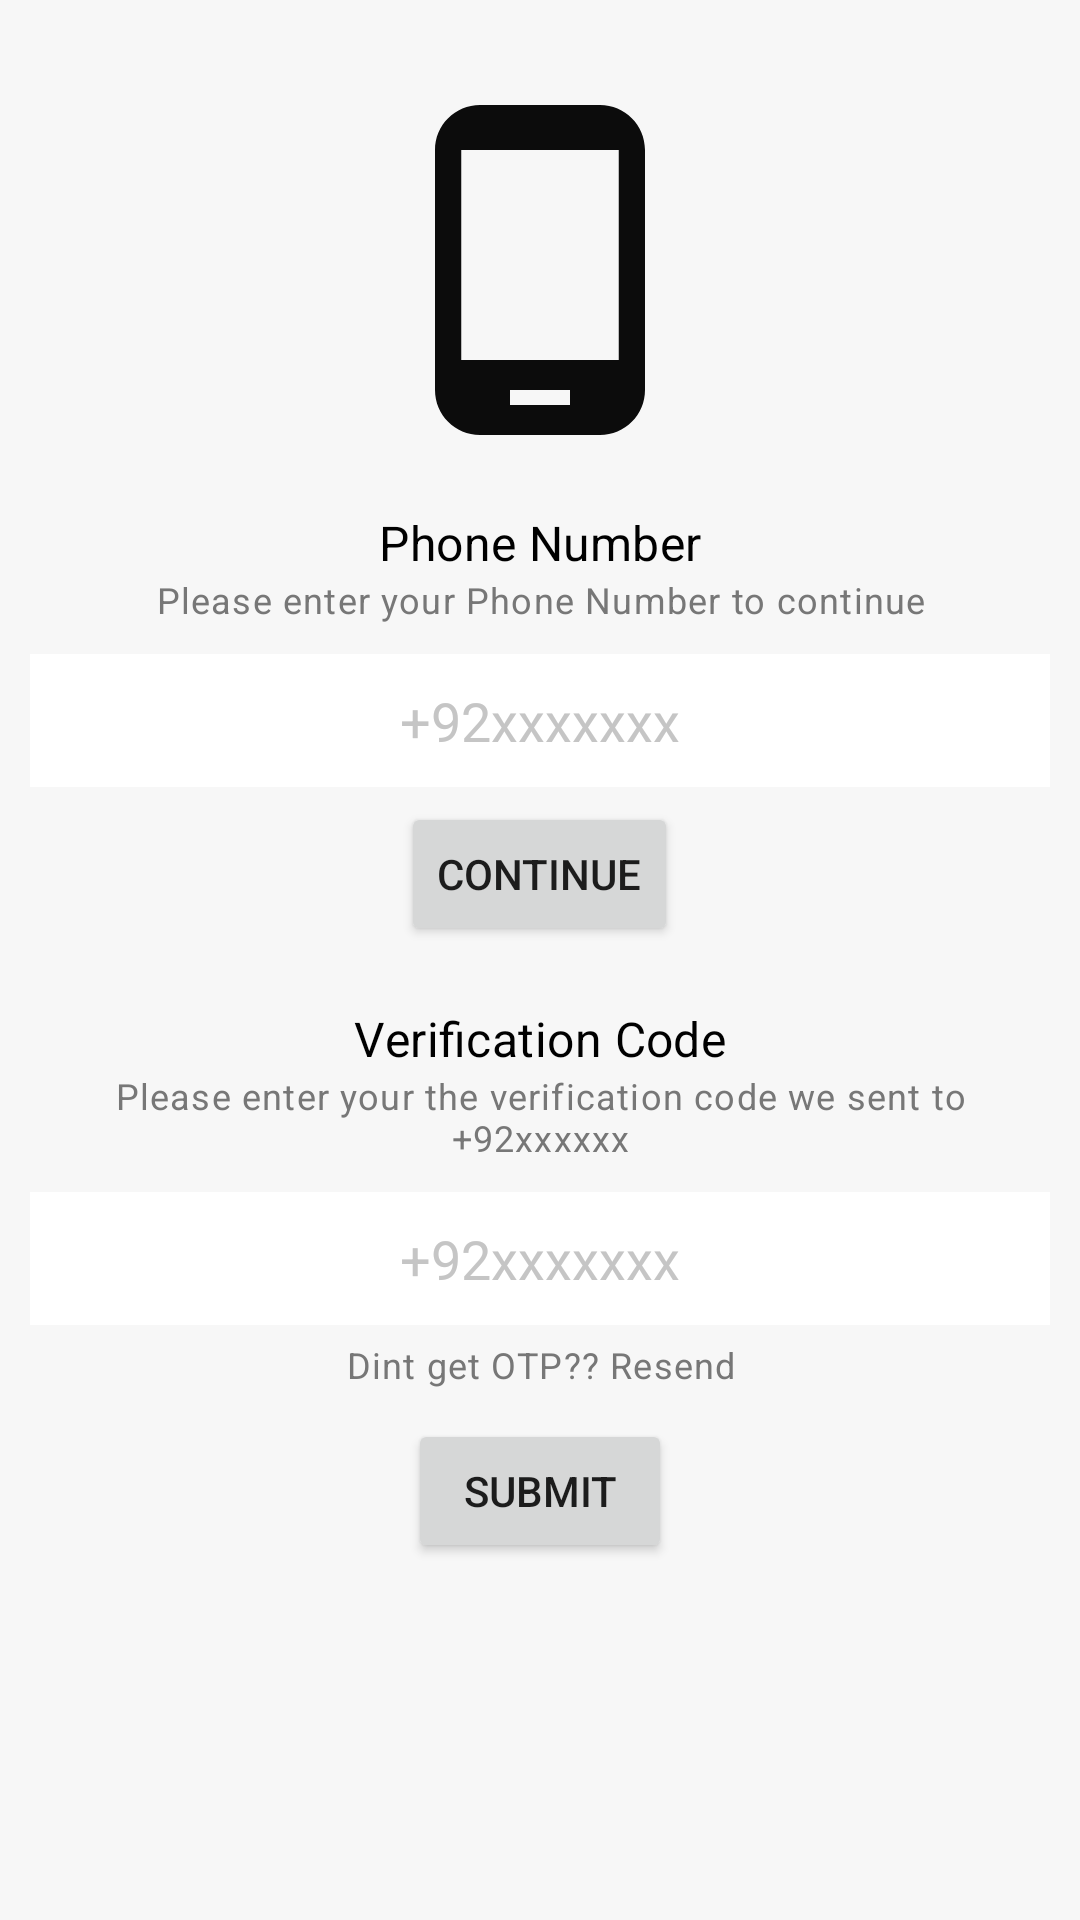

Produce the Android XML layout that renders to this screen, including the resource entries it uses.
<!-- AndroidManifest.xml: application theme Theme.PhoneFire -->
<!-- res/layout/activity_main.xml -->
<?xml version="1.0" encoding="utf-8"?>
<LinearLayout xmlns:android="http://schemas.android.com/apk/res/android"
    xmlns:app="http://schemas.android.com/apk/res-auto"
    xmlns:tools="http://schemas.android.com/tools"
    android:layout_width="match_parent"
    android:layout_height="match_parent"
    android:orientation="vertical"
    android:background="#f7f7f7"
    android:padding="10dp"
    tools:context=".MainActivity">

    <ImageView
        android:id="@+id/iconIv"
        android:layout_width="120dp"
        android:layout_height="120dp"
        android:src="@drawable/ic_baseline_phone_android"
        android:layout_gravity="center_horizontal"
        android:layout_marginTop="20dp"/>
    <LinearLayout
        android:id="@+id/phoneLl"
        android:layout_width="match_parent"
        android:layout_height="wrap_content"
        android:layout_marginTop="20dp"
        android:orientation="vertical">
        <TextView
            android:layout_width="match_parent"
            android:layout_height="wrap_content"
            style="@style/TextAppearance.MaterialComponents.Subtitle1"
            android:text="Phone Number"
            android:textAlignment="center"
            android:textColor="#000"/>
        <TextView
            android:layout_width="match_parent"
            android:layout_height="wrap_content"
            style="@style/TextAppearance.MaterialComponents.Caption"
            android:text="Please enter your Phone Number to continue"
            android:textAlignment="center"
            android:textColor="#777777"
            />
        <EditText
            android:layout_width="match_parent"
            android:layout_height="wrap_content"
            android:id="@+id/phoneEt"
            android:layout_marginTop="10dp"
            android:background="#fff"
            android:hint="+92xxxxxxx"
            android:inputType="phone"
            android:padding="10dp"
            android:textAlignment="center"
            android:textColor="#000"
            android:textColorHint="#c5c5c5"/>
        <Button
            android:layout_width="wrap_content"
            android:layout_height="wrap_content"
            android:id="@+id/phoneContinueBtn"
            android:layout_gravity="center_horizontal"
            android:layout_marginTop="5dp"
            android:text="Continue"/>

    </LinearLayout>
    
    <LinearLayout
        android:id="@+id/codeLl"
        android:layout_width="match_parent"
        android:layout_height="wrap_content"
        android:layout_marginTop="20dp"
        android:orientation="vertical">
        <TextView
            android:layout_width="match_parent"
            android:layout_height="wrap_content"
            style="@style/TextAppearance.MaterialComponents.Subtitle1"
            android:text="Verification Code"
            android:textAlignment="center"
            android:textColor="#000"/>
        <TextView
            android:id="@+id/codeSentDescriptionTv"
            android:layout_width="match_parent"
            android:layout_height="wrap_content"
            style="@style/TextAppearance.MaterialComponents.Caption"
            android:text="Please enter your the verification code we sent to +92xxxxxx"
            android:textAlignment="center"
            android:textColor="#777777"
            />
        <EditText
            android:layout_width="match_parent"
            android:layout_height="wrap_content"
            android:id="@+id/codeEt"
            android:layout_marginTop="10dp"
            android:background="#fff"
            android:hint="+92xxxxxxx"
            android:inputType="phone"
            android:padding="10dp"
            android:textAlignment="center"
            android:textColor="#000"
            android:textColorHint="#c5c5c5"/>
        <TextView
            android:id="@+id/resendCodeTv"
            android:layout_width="match_parent"
            android:layout_height="wrap_content"
            style="@style/TextAppearance.MaterialComponents.Caption"
            android:padding="5dp"
            android:textAlignment="center"
            android:textColor="#777777"
            android:text="Dint get OTP?? Resend"/>

        <Button

            android:layout_width="wrap_content"
            android:layout_height="wrap_content"
            android:id="@+id/codeSubmitBtn"
            android:layout_gravity="center_horizontal"
            android:layout_marginTop="5dp"
            android:text="Submit"/>

    </LinearLayout>

</LinearLayout>
<!-- resources referenced by this layout -->
<resources>
  <!-- drawable ic_baseline_phone_android (drawable) -->
  <vector android:height="24dp" android:tint="#0C0C0C"
      android:viewportHeight="24" android:viewportWidth="24"
      android:width="24dp" xmlns:android="http://schemas.android.com/apk/res/android">
      <path android:fillColor="@android:color/white" android:pathData="M16,1L8,1C6.34,1 5,2.34 5,4v16c0,1.66 1.34,3 3,3h8c1.66,0 3,-1.34 3,-3L19,4c0,-1.66 -1.34,-3 -3,-3zM14,21h-4v-1h4v1zM17.25,18L6.75,18L6.75,4h10.5v14z"/>
  </vector>
  <style name="Theme.PhoneFire" parent="Theme.MaterialComponents.DayNight.DarkActionBar">
          
          <item name="colorPrimary">@color/purple_500</item>
          <item name="colorPrimaryVariant">@color/purple_700</item>
          <item name="colorOnPrimary">@color/white</item>
          
          <item name="colorSecondary">@color/teal_200</item>
          <item name="colorSecondaryVariant">@color/teal_700</item>
          <item name="colorOnSecondary">@color/black</item>
          
          <item name="android:statusBarColor" tools:targetApi="l">?attr/colorPrimaryVariant</item>
          
      </style>
  <!-- not gathered from this repository: default colours our renderer supplied (Android Studio template values) -->
  <color name="purple_500">#FF6200EE</color>
  <color name="purple_700">#FF3700B3</color>
  <color name="teal_200">#FF03DAC5</color>
  <color name="teal_700">#FF018786</color>
  <color name="black">#FF000000</color>
  <color name="white">#FFFFFFFF</color>
</resources>
